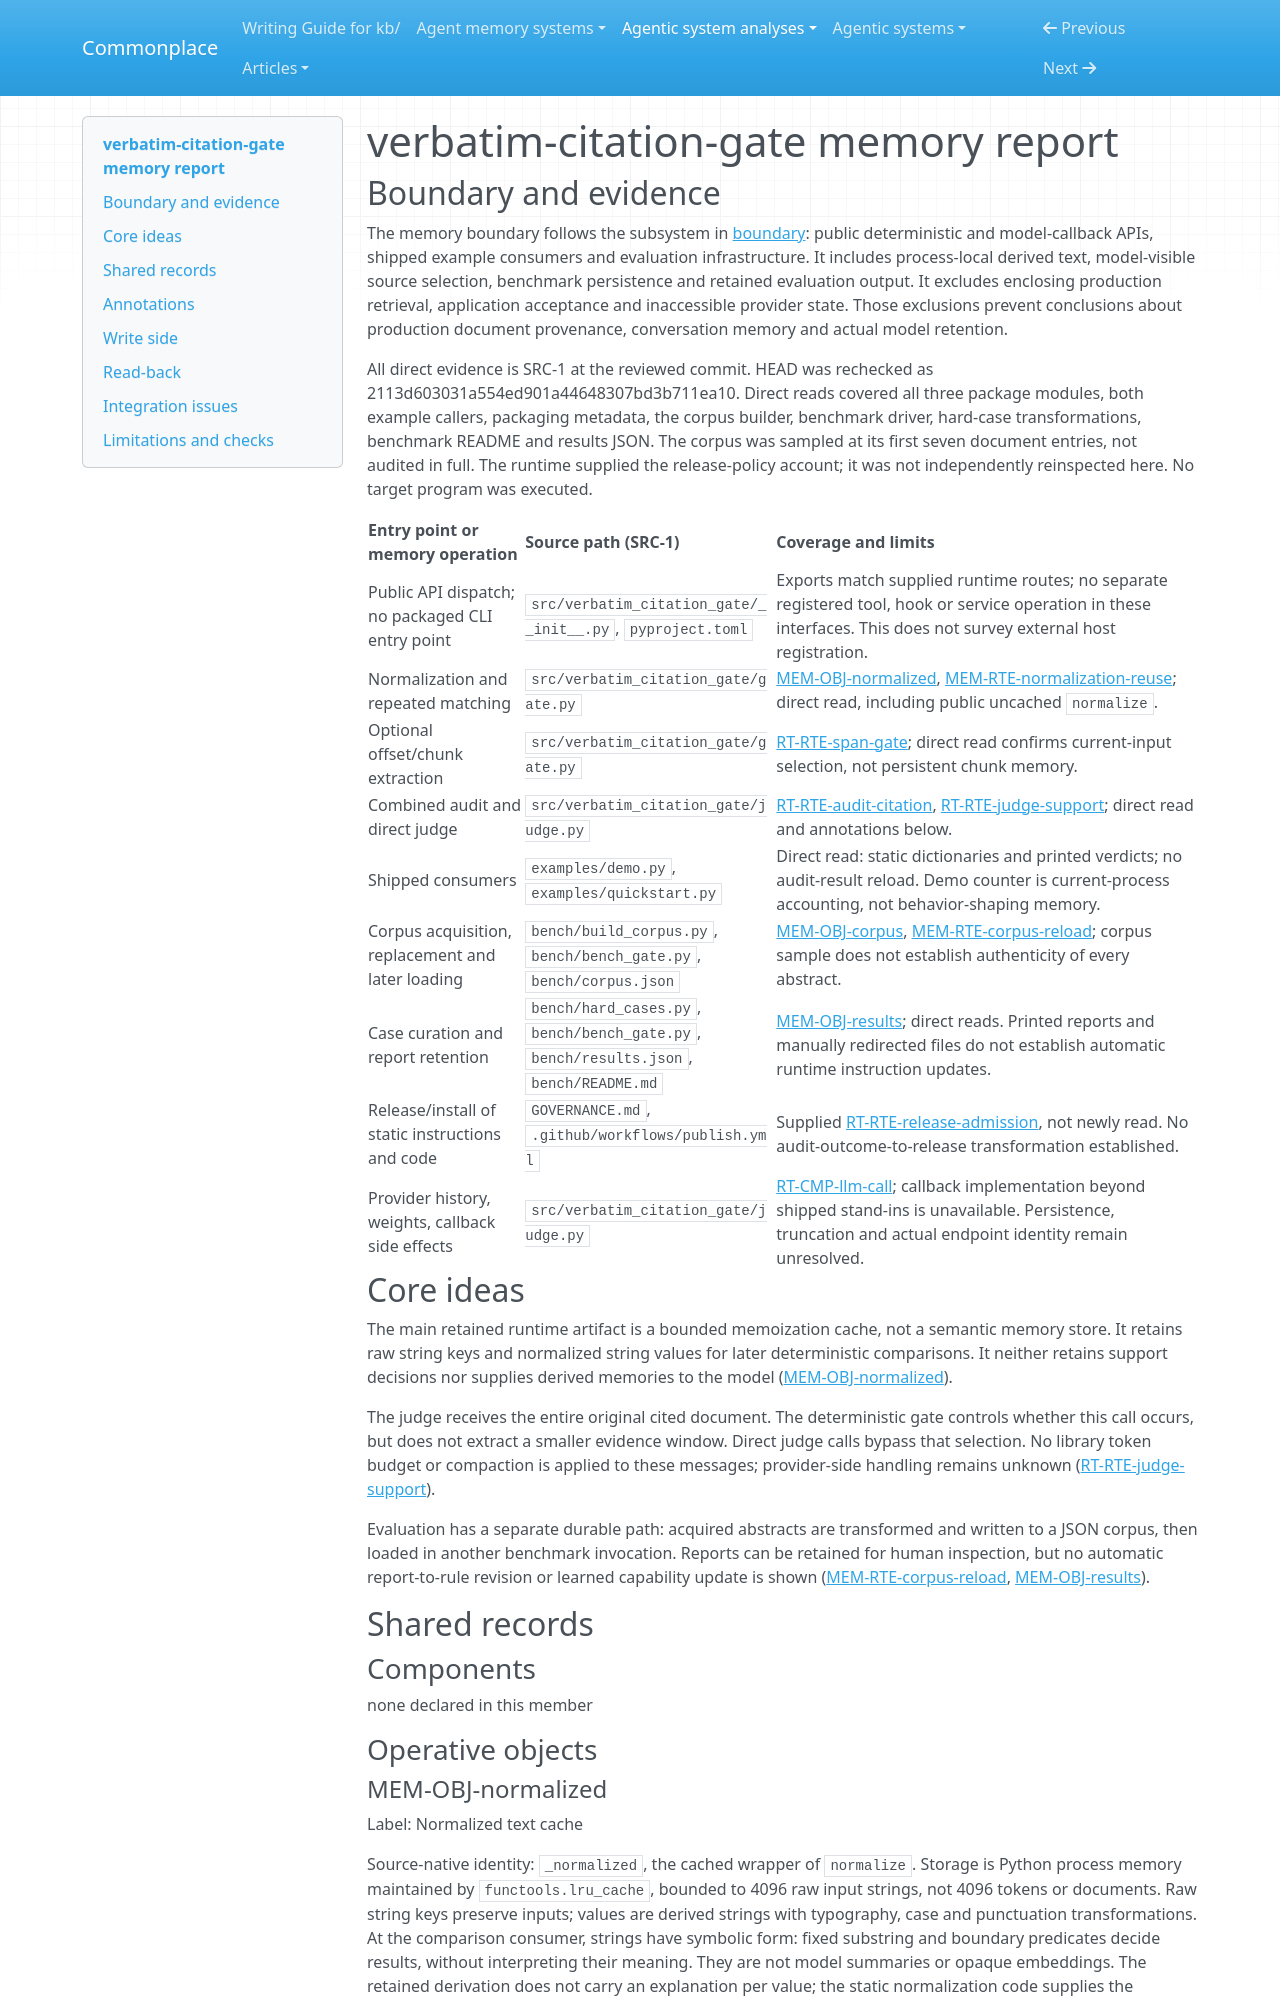

repository: zby/commonplace · page: agentic-system-analyses/retained/tonydzi--verbatim-citation-gate/memory/index.html · generator: mkdocs

---
type: agentic-system-analyses/types/agentic-system-memory-report.md
description: "Memory and context in verbatim-citation-gate: process-local normalization reuse, full-source judge input and retained benchmark corpus."
run-id: AAS-2026-11-08-verbatim-citation-gate-d205c9f72d5a-01
source-identity: https://github.com/tonydzi/verbatim-citation-gate
reviewed-boundary: 2113d603031a554ed901a44648307bd3b711ea10
---

# verbatim-citation-gate memory report

## Boundary and evidence

The memory boundary follows the subsystem in [boundary](boundary.md): public deterministic and model-callback APIs, shipped example consumers and evaluation infrastructure. It includes process-local derived text, model-visible source selection, benchmark persistence and retained evaluation output. It excludes enclosing production retrieval, application acceptance and inaccessible provider state. Those exclusions prevent conclusions about production document provenance, conversation memory and actual model retention.

All direct evidence is SRC-1 at the reviewed commit. HEAD was rechecked as 2113d603031a554ed901a44648307bd3b711ea10. Direct reads covered all three package modules, both example callers, packaging metadata, the corpus builder, benchmark driver, hard-case transformations, benchmark README and results JSON. The corpus was sampled at its first seven document entries, not audited in full. The runtime supplied the release-policy account; it was not independently reinspected here. No target program was executed.

| Entry point or memory operation | Source path (SRC-1) | Coverage and limits |
|---|---|---|
| Public API dispatch; no packaged CLI entry point | `src/verbatim_citation_gate/__init__.py`, `pyproject.toml` | Exports match supplied runtime routes; no separate registered tool, hook or service operation in these interfaces. This does not survey external host registration. |
| Normalization and repeated matching | `src/verbatim_citation_gate/gate.py` | [MEM-OBJ-normalized](#mem-obj-normalized), [MEM-RTE-normalization-reuse](#mem-rte-normalization-reuse); direct read, including public uncached `normalize`. |
| Optional offset/chunk extraction | `src/verbatim_citation_gate/gate.py` | [RT-RTE-span-gate](runtime.md#rt-rte-span-gate); direct read confirms current-input selection, not persistent chunk memory. |
| Combined audit and direct judge | `src/verbatim_citation_gate/judge.py` | [RT-RTE-audit-citation](runtime.md#rt-rte-audit-citation), [RT-RTE-judge-support](runtime.md#rt-rte-judge-support); direct read and annotations below. |
| Shipped consumers | `examples/demo.py`, `examples/quickstart.py` | Direct read: static dictionaries and printed verdicts; no audit-result reload. Demo counter is current-process accounting, not behavior-shaping memory. |
| Corpus acquisition, replacement and later loading | `bench/build_corpus.py`, `bench/bench_gate.py`, `bench/corpus.json` | [MEM-OBJ-corpus](#mem-obj-corpus), [MEM-RTE-corpus-reload](#mem-rte-corpus-reload); corpus sample does not establish authenticity of every abstract. |
| Case curation and report retention | `bench/hard_cases.py`, `bench/bench_gate.py`, `bench/results.json`, `bench/README.md` | [MEM-OBJ-results](#mem-obj-results); direct reads. Printed reports and manually redirected files do not establish automatic runtime instruction updates. |
| Release/install of static instructions and code | `GOVERNANCE.md`, `.github/workflows/publish.yml` | Supplied [RT-RTE-release-admission](runtime.md#rt-rte-release-admission), not newly read. No audit-outcome-to-release transformation established. |
| Provider history, weights, callback side effects | `src/verbatim_citation_gate/judge.py` | [RT-CMP-llm-call](runtime.md#rt-cmp-llm-call); callback implementation beyond shipped stand-ins is unavailable. Persistence, truncation and actual endpoint identity remain unresolved. |

## Core ideas

The main retained runtime artifact is a bounded memoization cache, not a semantic memory store. It retains raw string keys and normalized string values for later deterministic comparisons. It neither retains support decisions nor supplies derived memories to the model ([MEM-OBJ-normalized](#mem-obj-normalized)).

The judge receives the entire original cited document. The deterministic gate controls whether this call occurs, but does not extract a smaller evidence window. Direct judge calls bypass that selection. No library token budget or compaction is applied to these messages; provider-side handling remains unknown ([RT-RTE-judge-support](runtime.md#rt-rte-judge-support)).

Evaluation has a separate durable path: acquired abstracts are transformed and written to a JSON corpus, then loaded in another benchmark invocation. Reports can be retained for human inspection, but no automatic report-to-rule revision or learned capability update is shown ([MEM-RTE-corpus-reload](#mem-rte-corpus-reload), [MEM-OBJ-results](#mem-obj-results)).

## Shared records

### Components

none declared in this member

### Operative objects
